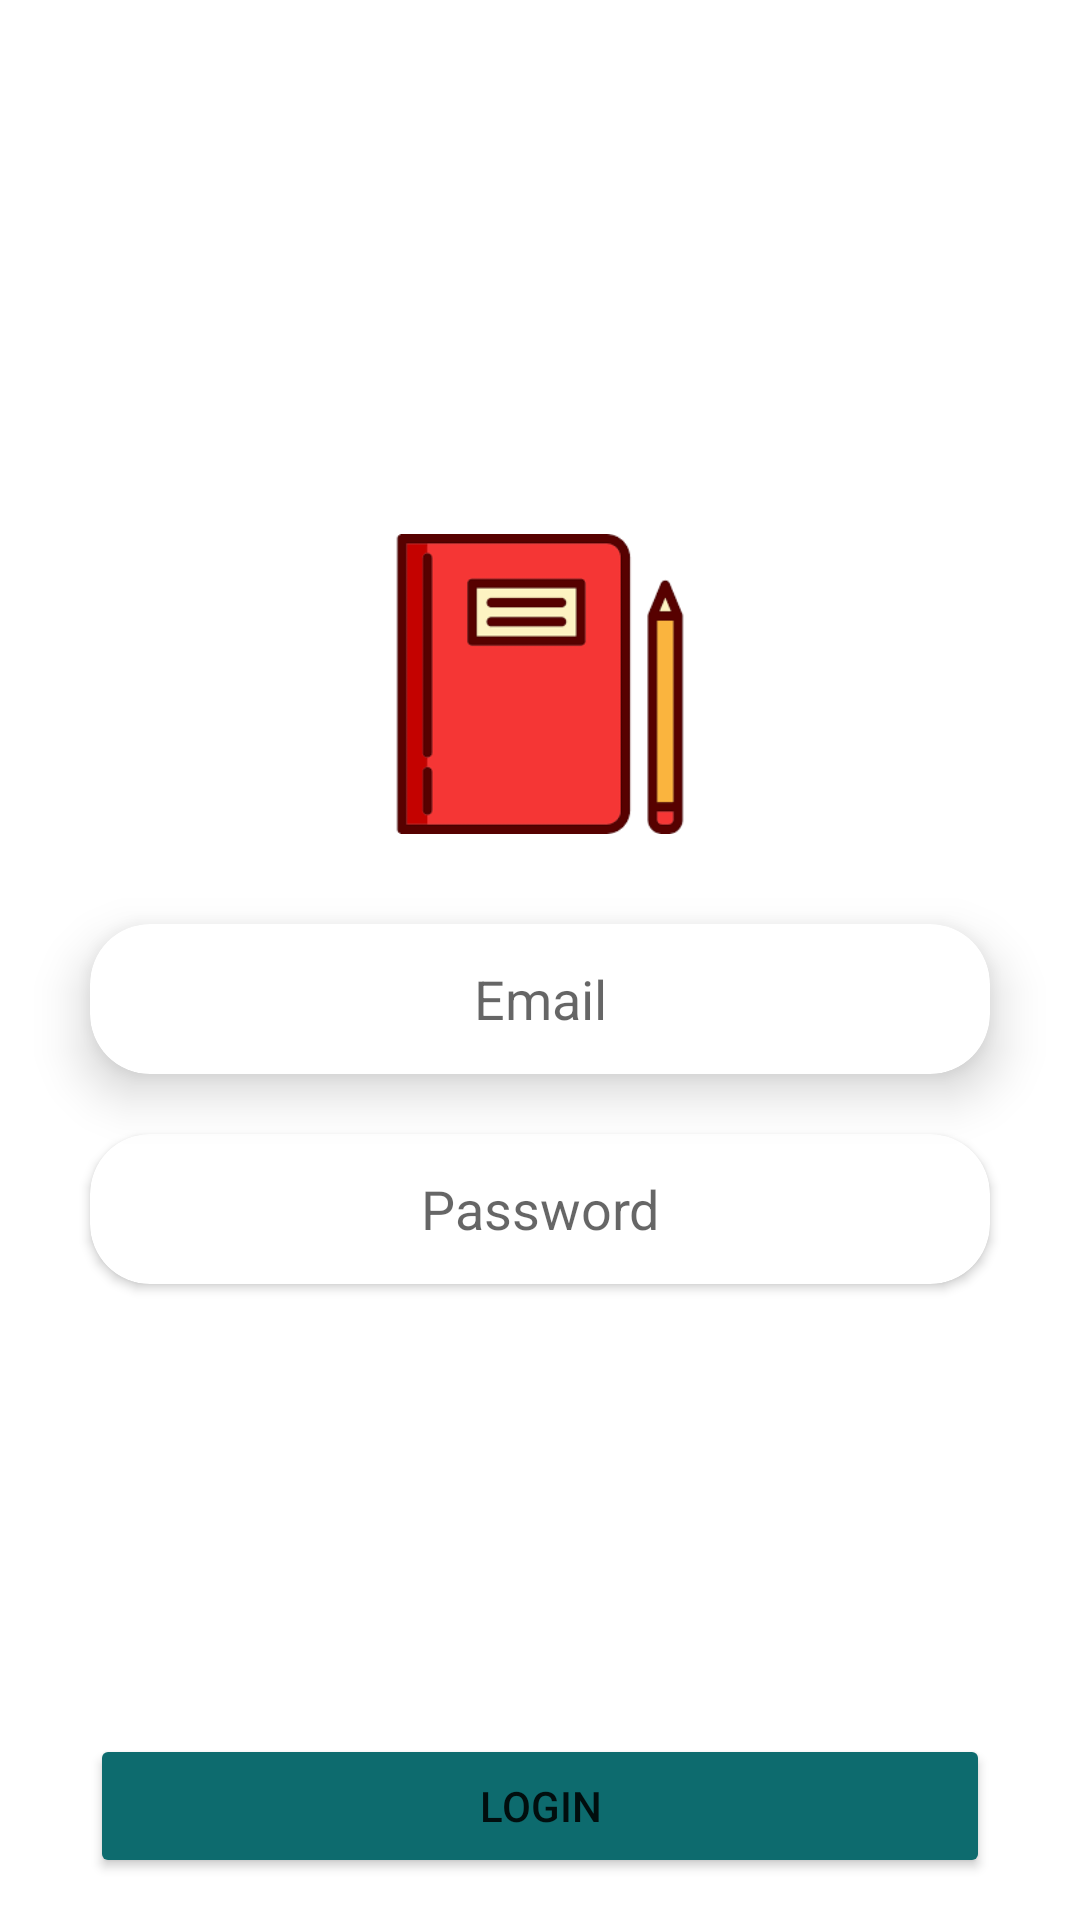

This screen was rendered from an Android layout file. Write that file and the resources it references.
<!-- AndroidManifest.xml: application theme Theme.AppChapterFour -->
<!-- res/layout/fragment_login.xml -->
<?xml version="1.0" encoding="utf-8"?>
<layout xmlns:android="http://schemas.android.com/apk/res/android"
    xmlns:tools="http://schemas.android.com/tools"
    xmlns:app="http://schemas.android.com/apk/res-auto">

    <data>

    </data>

    <FrameLayout
        android:layout_width="match_parent"
        android:layout_height="match_parent"
        tools:context=".fragment.view.FragmentLogin">

        <RelativeLayout
            android:layout_width="wrap_content"
            android:layout_height="wrap_content"
            android:background="@drawable/login">

            <TextView
                android:id="@+id/tvlogin"
                android:layout_width="69dp"
                android:layout_height="wrap_content"
                android:layout_alignParentTop="true"
                android:layout_alignParentEnd="true"
                android:layout_marginTop="121dp"
                android:layout_marginEnd="78dp"
                android:layout_centerHorizontal="true"
                android:text="@string/login"
                android:textColor="#ffff"
                android:textSize="20sp"
                android:textStyle="bold" />

            <ImageView
                android:id="@+id/ivlogin"
                android:layout_marginTop="30dp"
                android:layout_width="100dp"
                android:layout_height="100dp"
                android:src="@drawable/loginview"
                android:layout_below="@+id/tvlogin"
                android:layout_centerHorizontal="true" />

            <androidx.cardview.widget.CardView
                android:id="@+id/cvlogin"
                android:layout_width="300dp"
                android:layout_height="50dp"
                android:layout_below="@+id/ivlogin"
                android:layout_centerHorizontal="true"
                app:cardCornerRadius="20dp"
                app:cardElevation="10dp"
                android:layout_marginTop="30dp">
                <EditText
                    android:id="@+id/edtemaillogin"
                    android:hint="Email"
                    android:gravity="center"
                    android:background="@null"
                    android:layout_width="match_parent"
                    android:layout_height="match_parent"
                    android:inputType="text"/>
            </androidx.cardview.widget.CardView>


            <androidx.cardview.widget.CardView
                android:id="@+id/cvpassword"
                android:layout_width="300dp"
                android:layout_height="50dp"
                android:layout_below="@+id/cvlogin"
                android:layout_marginTop="20dp"
                android:layout_centerHorizontal="true"
                app:cardCornerRadius="20dp">
                <EditText
                    android:id="@+id/edtpasswordlogin"
                    android:layout_width="match_parent"
                    android:layout_height="match_parent"
                    android:layout_below="@+id/cvlogin"
                    android:gravity="center"
                    android:hint="Password"
                    android:inputType="textPassword"
                    android:background="@null"/>
                <ImageView
                    android:id="@+id/iveyelogin"
                    android:layout_width="30dp"
                    android:layout_height="match_parent"
                    android:src="@drawable/ic_mata"
                    android:layout_gravity="right"/>

            </androidx.cardview.widget.CardView>

            <Button
                android:id="@+id/btnLogin"
                android:layout_width="300dp"
                android:layout_height="wrap_content"
                android:layout_below="@id/cvpassword"
                android:layout_centerHorizontal="true"
                android:layout_marginTop="150dp"
                android:backgroundTint="#0D6B6E"
                android:text="Login" />
            <TextView
                android:id="@+id/tvaccount"
                android:layout_width="wrap_content"
                android:layout_height="wrap_content"
                android:layout_marginTop="20dp"
                android:text="@string/no_accout"
                android:textColor="@color/black"
                android:layout_below="@+id/btnLogin"
                android:layout_centerHorizontal="true"/>

        </RelativeLayout>


    </FrameLayout>

</layout>
<!-- resources referenced by this layout -->
<resources>
  <color name="black">#FF000000</color>
  <!-- drawable loginview: png bitmap (drawable, 3055 bytes) -->
  <string name="login">Login</string>
  <string name="no_accout">Belum punya account?</string>
  <style name="Theme.AppChapterFour" parent="Theme.MaterialComponents.DayNight.DarkActionBar">
          
          <item name="colorPrimary">@color/purple_500</item>
          <item name="colorPrimaryVariant">@color/purple_700</item>
          <item name="colorOnPrimary">@color/white</item>
          
          <item name="colorSecondary">@color/teal_200</item>
          <item name="colorSecondaryVariant">@color/teal_700</item>
          <item name="colorOnSecondary">@color/black</item>
          
          <item name="android:statusBarColor" tools:targetApi="l">?attr/colorPrimaryVariant</item>
          
      </style>
  <color name="purple_500">#0F0C29</color>
  <color name="purple_700">#0F0C29</color>
  <color name="white">#FFFFFFFF</color>
  <color name="teal_200">#FF03DAC5</color>
  <color name="teal_700">#FF018786</color>
</resources>
